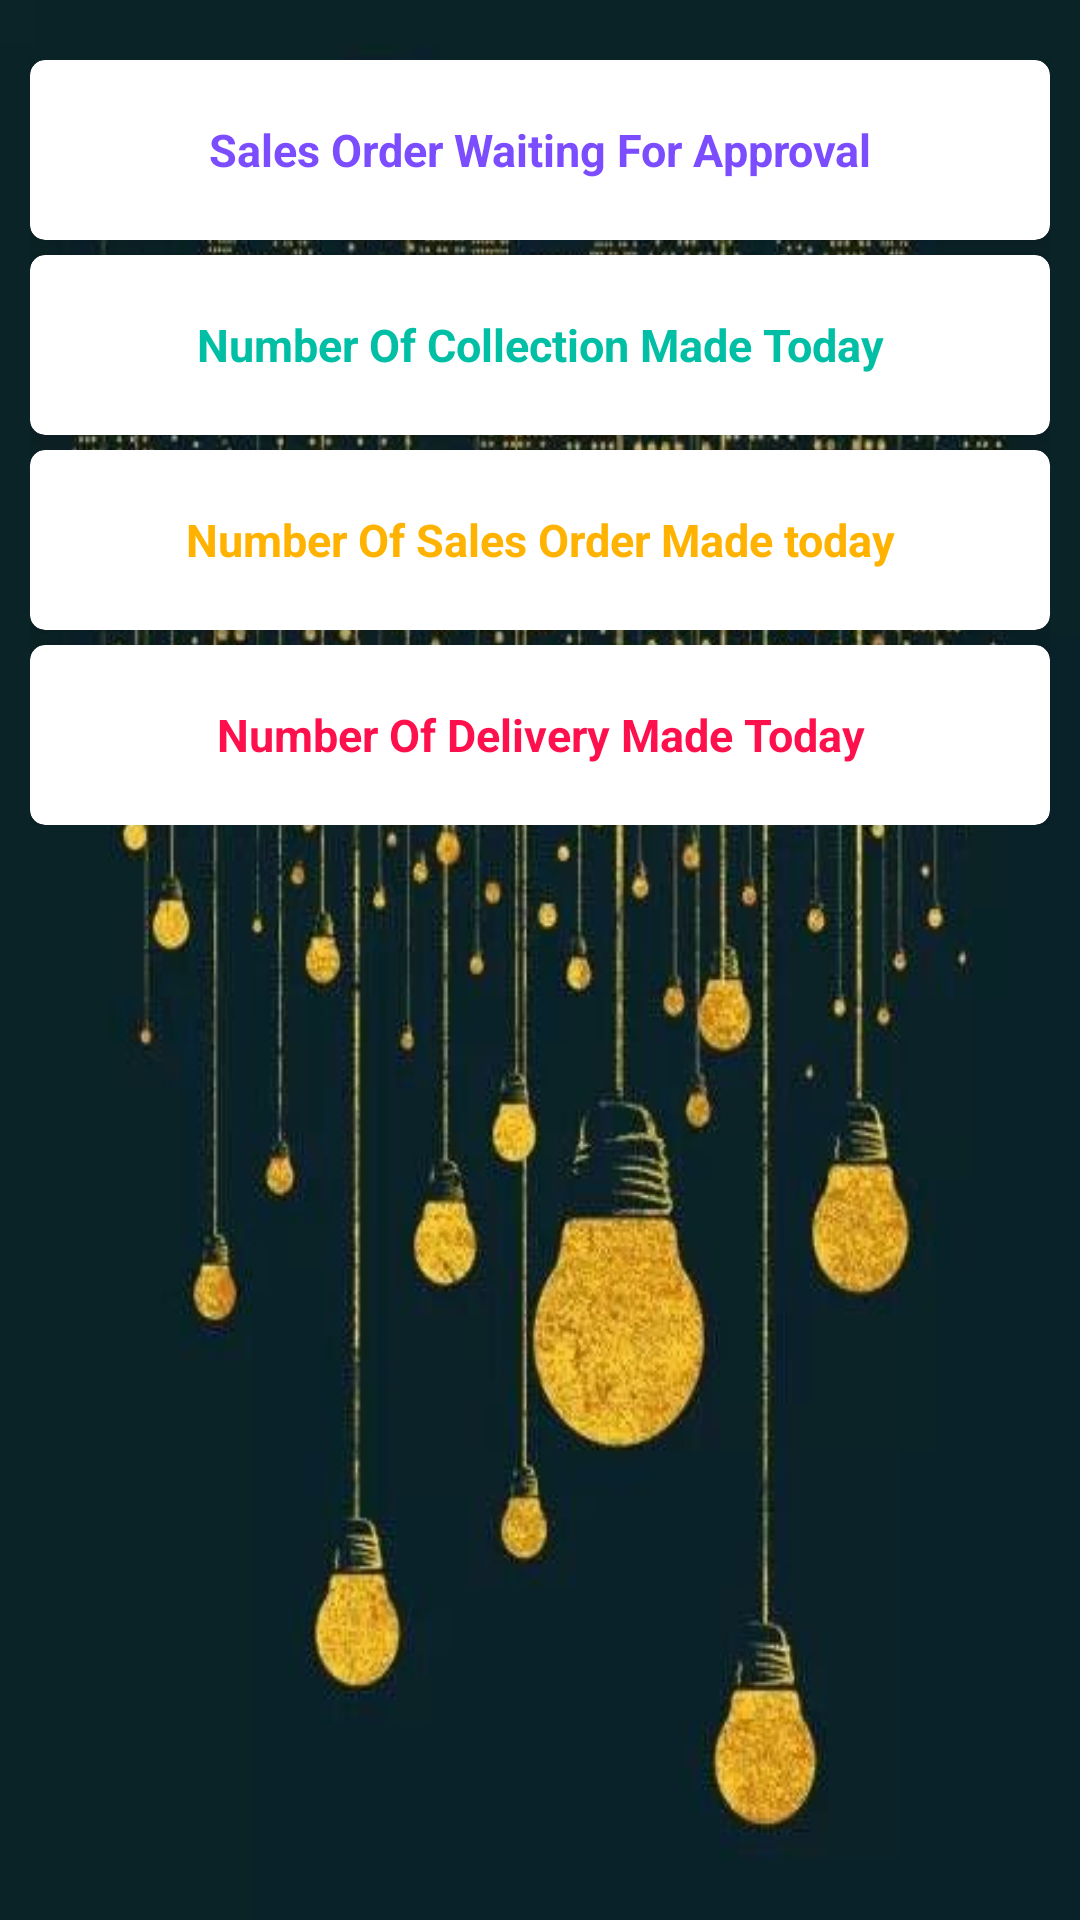

Layout XML and referenced resources for this Android screen:
<!-- AndroidManifest.xml: application theme AppTheme -->
<!-- res/layout/activity_dash_board.xml -->
<?xml version="1.0" encoding="utf-8"?>
<android.support.constraint.ConstraintLayout xmlns:android="http://schemas.android.com/apk/res/android"
    xmlns:app="http://schemas.android.com/apk/res-auto"
    xmlns:tools="http://schemas.android.com/tools"
    android:id="@+id/dashboardLayout"
    android:layout_width="match_parent"
    android:layout_height="match_parent"
    android:background="@drawable/back1"
    tools:context=".DashBoard">

    <ScrollView
        android:layout_width="match_parent"
        android:layout_height="match_parent">


        <LinearLayout
            android:layout_width="match_parent"
            android:layout_height="match_parent"
            android:padding="10dp"
            android:layout_marginTop="10dp"
            android:orientation="vertical">

            <android.support.v7.widget.CardView

                android:layout_width="match_parent"
                android:layout_height="60dp"
                android:clickable="true"
                android:foreground="?android:attr/selectableItemBackground"
                app:cardCornerRadius="5dp"
                app:cardElevation="5dp">

                <LinearLayout
                    android:layout_width="match_parent"
                    android:layout_height="match_parent"
                    android:gravity="center"
                    android:orientation="vertical">

                    <TextView
                        android:id="@+id/soappdashboard"
                        android:layout_width="match_parent"
                        android:textColor="@color/deeppurple"
                        android:layout_height="match_parent"
                        android:gravity="center"
                        android:text="Sales Order Waiting For Approval"
                        android:textSize="15sp"
                        android:textStyle="bold" />

                </LinearLayout>
            </android.support.v7.widget.CardView>

            <android.support.v7.widget.CardView
                android:layout_width="match_parent"
                android:layout_height="60dp"
                android:layout_marginTop="5dp"
                android:clickable="true"
                android:foreground="?android:attr/selectableItemBackground"
                app:cardCornerRadius="5dp"
                app:cardElevation="5dp">

                <LinearLayout
                    android:layout_width="match_parent"
                    android:layout_height="match_parent"
                    android:gravity="center"
                    android:orientation="vertical">

                    <TextView
                        android:id="@+id/noofcollectiondashboard"
                        android:layout_width="match_parent"
                        android:layout_height="match_parent"
                        android:gravity="center"
                        android:textColor="@color/green"
                        android:text="Number Of Collection Made Today"
                        android:textSize="15sp"
                        android:textStyle="bold" />

                </LinearLayout>
            </android.support.v7.widget.CardView>

            <android.support.v7.widget.CardView
                android:layout_width="match_parent"
                android:layout_height="60dp"
                android:layout_marginTop="5dp"
                android:clickable="true"
                android:foreground="?android:attr/selectableItemBackground"
                app:cardCornerRadius="5dp"
                app:cardElevation="5dp">

                <LinearLayout
                    android:layout_width="match_parent"
                    android:layout_height="match_parent"
                    android:gravity="center"
                    android:orientation="vertical">

                    <TextView
                        android:id="@+id/noofsomadedashboard"
                        android:layout_width="match_parent"
                        android:layout_height="match_parent"
                        android:textColor="@color/yello"
                        android:gravity="center"
                        android:text="Number Of Sales Order Made today"
                        android:textSize="15sp"
                        android:textStyle="bold" />

                </LinearLayout>
            </android.support.v7.widget.CardView>

            <android.support.v7.widget.CardView
                android:layout_width="match_parent"
                android:layout_height="60dp"
                android:layout_marginTop="5dp"
                android:clickable="true"
                android:foreground="?android:attr/selectableItemBackground"
                app:cardCornerRadius="5dp"
                app:cardElevation="5dp">

                <LinearLayout
                    android:layout_width="match_parent"
                    android:layout_height="match_parent"
                    android:gravity="center"
                    android:orientation="vertical">

                    <TextView
                        android:id="@+id/noofdeliverymadedashboard"
                        android:layout_width="match_parent"
                        android:layout_height="match_parent"
                        android:gravity="center"
                        android:textColor="@color/pink"
                        android:text="Number Of Delivery Made Today"
                        android:textSize="15sp"
                        android:textStyle="bold" />

                </LinearLayout>
            </android.support.v7.widget.CardView>

        </LinearLayout>

    </ScrollView>
</android.support.constraint.ConstraintLayout>
<!-- resources referenced by this layout -->
<resources>
  <color name="deeppurple">#7c4dff</color>
  <color name="green">#00bfa5</color>
  <color name="pink">#fe104d</color>
  <color name="yello">#ffb300</color>
  <!-- drawable back1: jpg bitmap (drawable, 49421 bytes) -->
  <style name="AppTheme" parent="Theme.AppCompat.Light.DarkActionBar">
          
          <item name="colorPrimary">@color/colorPrimary</item>
          <item name="colorPrimaryDark">@color/colorPrimaryDark</item>
          <item name="colorAccent">@color/colorPrimary</item>
      </style>
  <color name="colorPrimary">#FFC107</color>
  <color name="colorPrimaryDark">#FFA000</color>
</resources>
